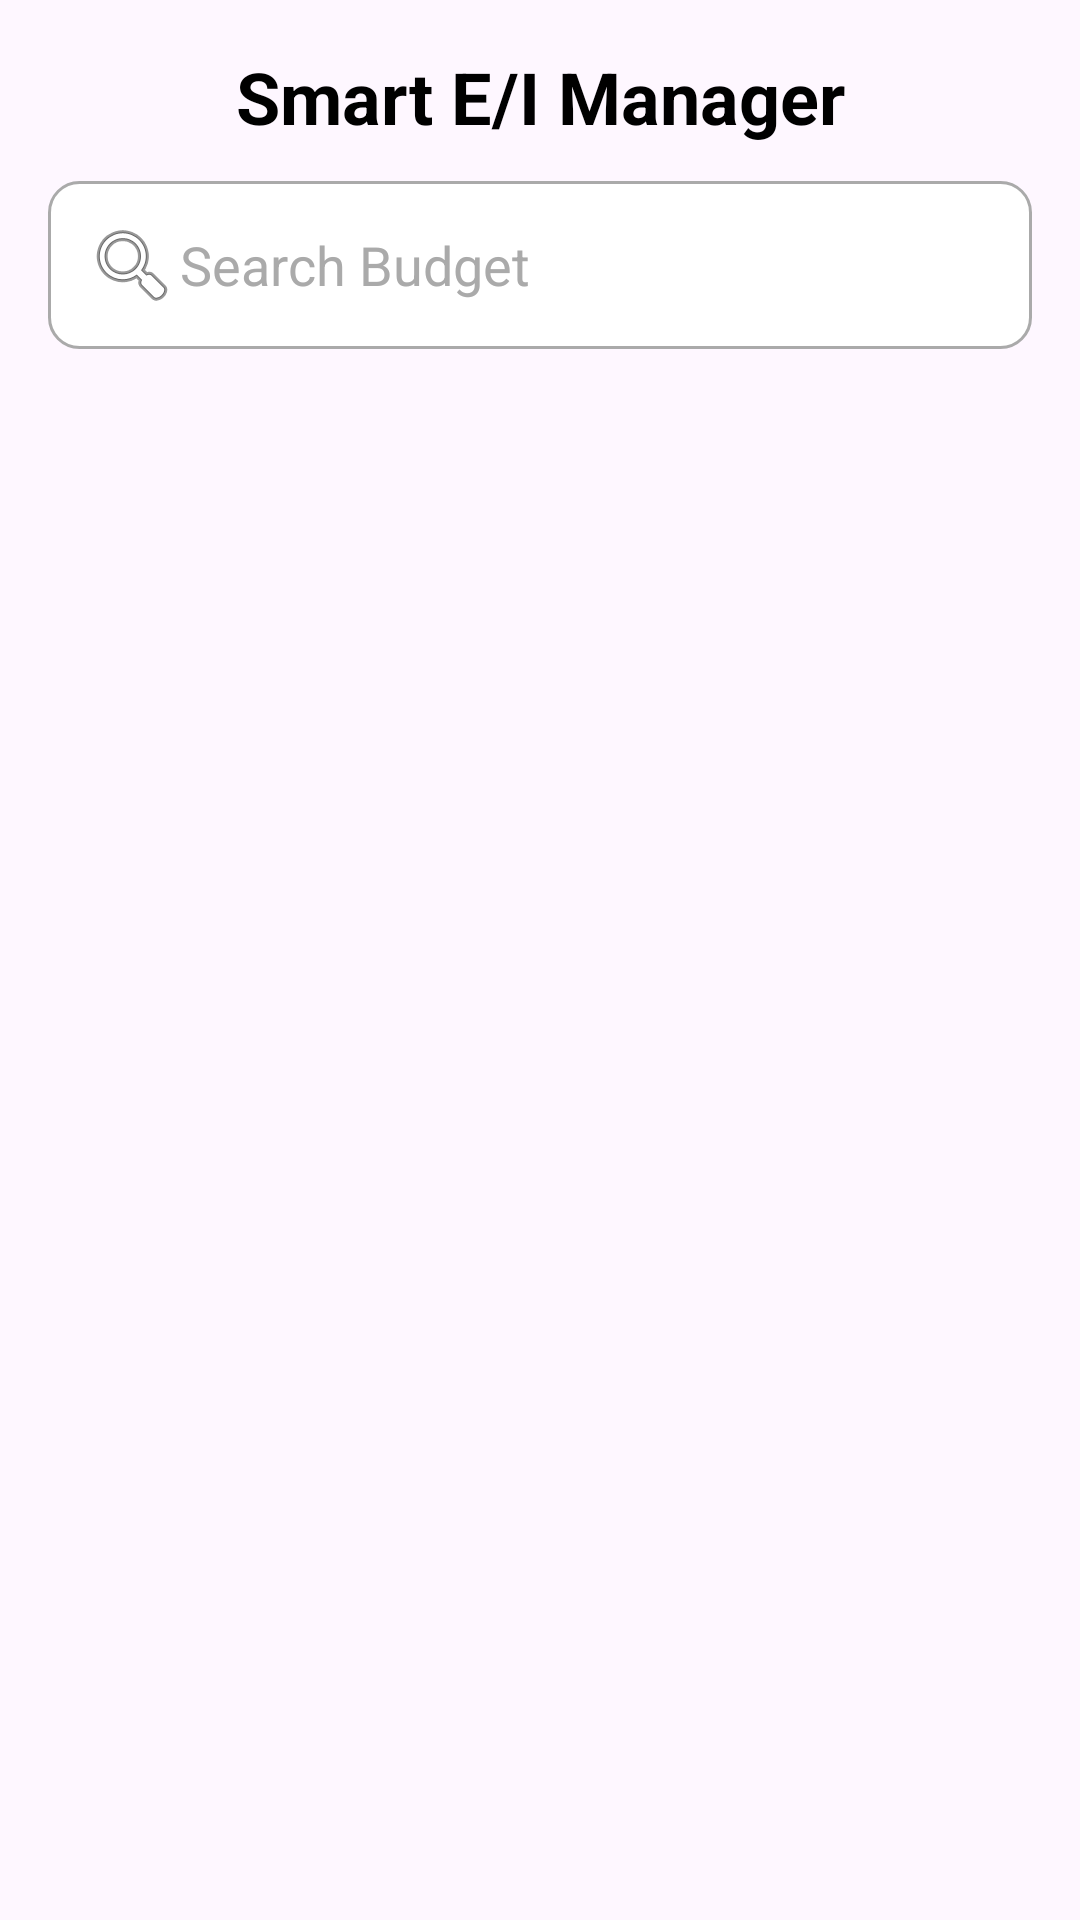

Reconstruct the res/layout file that produces this screen, plus the resources it refers to.
<!-- AndroidManifest.xml: application theme Theme.Smart_EI_Manager -->
<!-- res/layout/activity_view_budget.xml -->
<?xml version="1.0" encoding="utf-8"?>
<androidx.constraintlayout.widget.ConstraintLayout
    xmlns:android="http://schemas.android.com/apk/res/android"
    xmlns:app="http://schemas.android.com/apk/res-auto"
    android:layout_width="match_parent"
    android:layout_height="match_parent"
    android:padding="16dp">

    <TextView
        android:id="@+id/tvTitle"
        android:layout_width="wrap_content"
        android:layout_height="wrap_content"
        android:text="@string/smart_e_i_manager"
        android:textSize="24sp"
        android:textStyle="bold"
        android:textColor="@android:color/black"
        app:layout_constraintTop_toTopOf="parent"
        app:layout_constraintStart_toStartOf="parent"
        app:layout_constraintEnd_toEndOf="parent" />

    <EditText
        android:id="@+id/etSearchBudget"
        android:layout_width="0dp"
        android:layout_height="wrap_content"
        android:hint="@string/search_budget"
        android:drawableStart="@android:drawable/ic_menu_search"
        android:background="@drawable/rounded_edittext"
        android:padding="12dp"
        android:textColor="@android:color/black"
        android:textColorHint="@android:color/darker_gray"
        android:layout_marginTop="12dp"
        app:layout_constraintTop_toBottomOf="@id/tvTitle"
        app:layout_constraintStart_toStartOf="parent"
        app:layout_constraintEnd_toEndOf="parent" />

    <androidx.recyclerview.widget.RecyclerView
        android:id="@+id/recyclerBudgets"
        android:layout_width="0dp"
        android:layout_height="0dp"
        android:layout_marginTop="12dp"
        app:layout_constraintTop_toBottomOf="@id/etSearchBudget"
        app:layout_constraintBottom_toBottomOf="parent"
        app:layout_constraintStart_toStartOf="parent"
        app:layout_constraintEnd_toEndOf="parent"/>

</androidx.constraintlayout.widget.ConstraintLayout>
<!-- resources referenced by this layout -->
<resources>
  <!-- drawable rounded_edittext (drawable) -->
  <?xml version="1.0" encoding="utf-8"?>
  <shape xmlns:android="http://schemas.android.com/apk/res/android"
      android:shape="rectangle">
      <solid android:color="@android:color/white"/>
      <corners android:radius="10dp"/>
      <stroke android:width="1dp" android:color="@android:color/darker_gray"/>
  </shape>
  <string name="search_budget">Search Budget</string>
  <string name="smart_e_i_manager">Smart E/I Manager</string>
  <style name="Theme.Smart_EI_Manager" parent="Base.Theme.Smart_EI_Manager" />
  <style name="Base.Theme.Smart_EI_Manager" parent="Theme.Material3.DayNight.NoActionBar">
          
          
      </style>
</resources>
